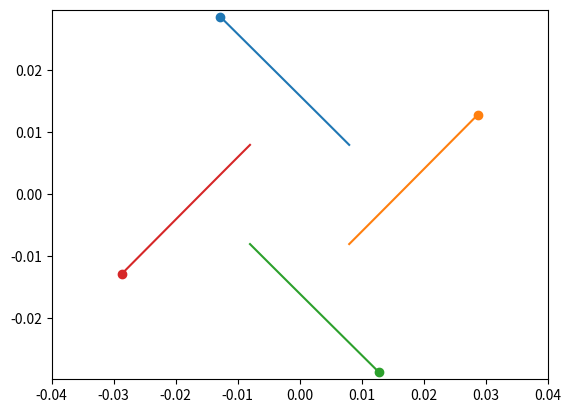

Python code for this plot:
import numpy as np
from scipy.integrate import odeint
import matplotlib.pyplot as plt
from matplotlib.animation import FuncAnimation

# Определяем переменную величину
frames = 50
t = np.linspace(10**(-7), 1.5 * 10**(-7), 50*frames)

# Определяем функцию для системы диф. уравнений
def move_func(s, t):
    (x1, v_x1, y1, v_y1,
     x2, v_x2, y2, v_y2,
     x3, v_x3, y3, v_y3,
     x4, v_x4, y4, v_y4) = s

    # Динамика первого тела под влиянием второго и третьего
    dxdt1 = v_x1
    dv_xdt1 = (
      	    - G * m2 * (x1 - x2) 
               / ((x1 - x2)**2 + (y1 - y2)**2)**1.5
            - G * m3 * (x1 - x3) 
               / ((x1 - x3)**2 + (y1 - y3)**2)**1.5
            - G * m4 * (x1 - x4) 
               / ((x1 - x4)**2 + (y1 - y4)**2)**1.5
            + k * q1 * q2 / m1 * (x1 - x2) 
               / ((x1 - x2)**2 + (y1 - y2)**2)**1.5
            + k * q1 * q3 / m1 * (x1 - x3) 
               / ((x1 - x3)**2 + (y1 - y3)**2)**1.5
            + k * q1 * q4 / m1 * (x1 - x4) 
               / ((x1 - x4)**2 + (y1 - y4)**2)**1.5
              )
    dydt1 = v_y1
    dv_ydt1 = (
      	    - G * m2 * (y1 - y2) 
               / ((x1 - x2)**2 + (y1 - y2)**2)**1.5
            - G * m2 * (y1 - y3) 
               / ((x1 - x3)**2 + (y1 - y3)**2)**1.5
            - G * m4 * (y1 - y4) 
               / ((x1 - x4)**2 + (y1 - y4)**2)**1.5
            + k * q1 * q2 / m1 * (y1 - y2) 
               / ((x1 - x2)**2 + (y1 - y2)**2)**1.5
            + k * q1 * q3 / m1 * (y1 - y3) 
               / ((x1 - x3)**2 + (y1 - y3)**2)**1.5
            + k * q1 * q4 / m1 * (y1 - y4) 
               / ((x1 - x4)**2 + (y1 - y4)**2)**1.5
    	      )

    # Динамика второго тела под влиянием первого и третьего
    dxdt2 = v_x2
    dv_xdt2 = (
      	    - G * m1 * (x2 - x1) 
               / ((x2 - x1)**2 + (y2 - y1)**2)**1.5
            - G * m3 * (x2 - x3) 
               / ((x2 - x3)**2 + (y2 - y3)**2)**1.5
            - G * m4 * (x2 - x4) 
               / ((x2 - x4)**2 + (y2 - y4)**2)**1.5
            + k * q2 * q1 / m2 * (x2 - x1) 
               / ((x2 - x1)**2 + (y2 - y1)**2)**1.5
            + k * q2 * q3 / m2 * (x2 - x3) 
               / ((x2 - x3)**2 + (y2 - y3)**2)**1.5
            + k * q2 * q4 / m2 * (x2 - x4) 
               / ((x2 - x4)**2 + (y2 - y4)**2)**1.5
    	      )
    dydt2 = v_y2
    dv_ydt2 = (
      	    - G * m1 * (y2 - y1) 
               / ((x2 - x1)**2 + (y2 - y1)**2)**1.5
            - G * m3 * (y2 - y3) 
               / ((x2 - x3)**2 + (y2 - y3)**2)**1.5
            - G * m4 * (y2 - y4) 
               / ((x2 - x4)**2 + (y2 - y4)**2)**1.5
            + k * q2 * q1 / m2 * (y2 - y1) 
               / ((x2 - x1)**2 + (y2 - y1)**2)**1.5
            + k * q2 * q3 / m2 * (y2 - y3) 
               / ((x2 - x3)**2 + (y2 - y3)**2)**1.5
            + k * q2 * q4 / m2 * (y2 - y4) 
               / ((x2 - x4)**2 + (y2 - y4)**2)**1.5
              )

    # Динамика третьего тела под влиянием второго и первого
    dxdt3 = v_x3
    dv_xdt3 = (
      	    - G * m1 * (x3 - x1) 
               / ((x3 - x1)**2 + (y3 - y1)**2)**1.5
            - G * m2 * (x3 - x2) 
               / ((x3 - x2)**2 + (y3 - y2)**2)**1.5
            - G * m4 * (x3 - x4) 
               / ((x3 - x4)**2 + (y3 - y4)**2)**1.5
            + k * q3 * q1 / m3 * (x3 - x1) 
               / ((x3 - x1)**2 + (y3 - y1)**2)**1.5
            + k * q3 * q2 / m3 * (x3 - x2) 
               / ((x3 - x2)**2 + (y3 - y2)**2)**1.5
            + k * q3 * q4 / m3 * (x3 - x4) 
               / ((x3 - x4)**2 + (y3 - y4)**2)**1.5
              )
    dydt3 = v_y3
    dv_ydt3 = (
      	    - G * m1 * (y3 - y1) 
               / ((x3 - x1)**2 + (y3 - y1)**2)**1.5
            - G * m2 * (y3 - y2) 
               / ((x3 - x2)**2 + (y3 - y2)**2)**1.5
            - G * m4 * (y3 - y4) 
               / ((x3 - x4)**2 + (y3 - y4)**2)**1.5
            + k * q3 * q1 / m3 * (y3 - y1) 
               / ((x3 - x1)**2 + (y3 - y1)**2)**1.5
            + k * q3 * q2 / m3 * (y3 - y2) 
               / ((x3 - x2)**2 + (y3 - y2)**2)**1.5
            + k * q3 * q4 / m3 * (y3 - y4) 
               / ((x3 - x4)**2 + (y3 - y4)**2)**1.5
              )
    
    dxdt4 = v_x4
    dv_xdt4 = (
      	    - G * m1 * (x4 - x1) 
               / ((x4 - x1)**2 + (y4 - y1)**2)**1.5
            - G * m2 * (x4 - x2) 
               / ((x4 - x2)**2 + (y4 - y2)**2)**1.5
            - G * m3 * (x4 - x3) 
               / ((x4 - x3)**2 + (y4 - y3)**2)**1.5
            + k * q4 * q1 / m4 * (x4 - x1) 
               / ((x4 - x1)**2 + (y4 - y1)**2)**1.5
            + k * q4 * q2 / m4 * (x4 - x2) 
               / ((x4 - x2)**2 + (y4 - y2)**2)**1.5
            + k * q4 * q3 / m4 * (x4 - x3) 
               / ((x4 - x3)**2 + (y4 - y3)**2)**1.5
              )
    dydt4 = v_y4
    dv_ydt4 = (
      	    - G * m1 * (y4 - y1) 
               / ((x4 - x1)**2 + (y4 - y1)**2)**1.5
            - G * m2 * (y4 - y2) 
               / ((x4 - x2)**2 + (y4 - y2)**2)**1.5
            - G * m3 * (y4 - y3) 
               / ((x4 - x3)**2 + (y4 - y3)**2)**1.5
            + k * q4 * q1 / m4 * (y4 - y1) 
               / ((x4 - x1)**2 + (y4 - y1)**2)**1.5
            + k * q4 * q2 / m4 * (y4 - y2) 
               / ((x4 - x2)**2 + (y4 - y2)**2)**1.5
            + k * q4 * q3 / m4 * (y4 - y3) 
               / ((x4 - x3)**2 + (y4 - y3)**2)**1.5
              )

    return (dxdt1, dv_xdt1, dydt1, dv_ydt1,
            dxdt2, dv_xdt2, dydt2, dv_ydt2,
            dxdt3, dv_xdt3, dydt3, dv_ydt3,
            dxdt4, dv_xdt4, dydt4, dv_ydt4)

# Определяем начальные значения и параметры, 
# входящие в систему диф. уравнений
G = 6.67 * 10**(-11)
k = 8.98755 * 10**9
q = 1.1 *10**(-13)
m = 1.1 * 10**(-27)
a = 0.008
v = 3 * 10**7
alpha = np.pi/4

m1 = m
q1 = -q

m2 = m
q2 = q

m3 = m
q3 = - q

m4 = m
q4 = q

x10 = a
v_x10 = - v * np.cos(alpha)
y10 = a
v_y10 = v * np.sin(alpha)

x20 = a
v_x20 = v * np.cos(alpha)
y20 = - a
v_y20 = v * np.sin(alpha)

x30 = - a
v_x30 = v * np.cos(alpha)
y30 = - a
v_y30 = - v * np.cos(alpha)

x40 = - a
v_x40 = - v * np.cos(alpha)
y40 = a
v_y40 = - v * np.cos(alpha)

s0 = (x10, v_x10, y10, v_y10,
      x20, v_x20, y20, v_y20,
      x30, v_x30, y30, v_y30,
      x40, v_x40, y40, v_y40)

# Решаем систему диф. уравнений
sol = odeint(move_func, s0, t)

# Строим решение в виде графика и анимируем
fig, ax = plt.subplots()

balls = []
balls_lines = []

for i in range(4):
    balls.append(plt.plot([], [], 'o', color=f'C{i}'))
    balls_lines.append(plt.plot([], [], '-', color=f'C{i}'))

def animate(i):
    for j in range(4):
        balls[j][0].set_data([sol[i, 4*j]], [sol[i, 4*j+2]])
        balls_lines[j][0].set_data([sol[:i, 4*j]], [sol[:i, 4*j+2]])

ani = FuncAnimation(fig, animate, frames=frames, interval=70)

plt.axis('equal')
edge = 5 * a
ax.set_xlim(-edge, edge)
ax.set_ylim(-edge, edge)

ani.save('extratask1_b.gif')
